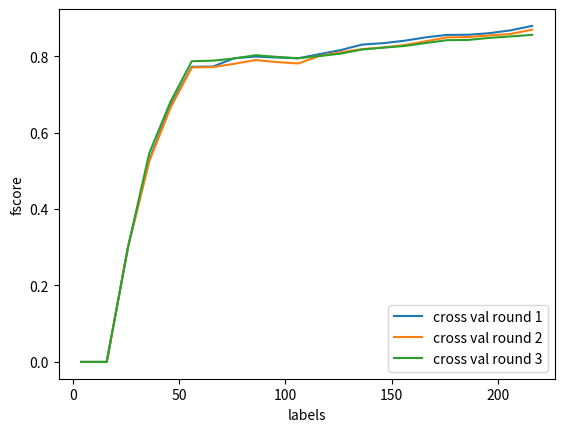

The script that saved this image:
import matplotlib.pyplot as plt
import numpy as np


def plot_list(ranges, list_series, list_names):
    fig = plt.figure()
    ax = plt.subplot(111)

    for i in range(len(list_series)):
        ax.plot(ranges[i], list_series[i], label=list_names[i])

    ax.set_ylabel('fscore')
    ax.set_xlabel('labels')

    ax.legend(loc=4)

    plt.show()

fscore_2 = []
fscore_2.append([0.0, 0.0, 0.0, 0.0, 0.3022774327122153, 0.49671676637968776, 0.65743690271992161, 0.75257944696657042, 0.75283680627192073, 0.78949889815080954, 0.79103877838055048, 0.79462532299741595, 0.79586990191017037, 0.79917184265010344, 0.81055742382553764, 0.83308149491286387, 0.8330145948666331, 0.8419377300308365, 0.85089463220675954, 0.84464431725265743, 0.84507618365886072, 0.8459251665812404, 0.8491414554374489, 0.87017048320387369])
fscore_2.append([0.0, 0.0, 0.0, 0.0, 0.29846100639806333, 0.50698602794411185, 0.65282201554338126, 0.76877339792997135, 0.77080356161371877, 0.79118253882071887, 0.79237104464672736, 0.79590737749057605, 0.7972027972027973, 0.81930693069306926, 0.82510096303199754, 0.82014853083629313, 0.819686223941543, 0.82251725969198086, 0.8320016820857864, 0.84796573875803005, 0.84891792568395263, 0.84415449932691322, 0.84934903905765646, 0.85723108594956254])
fscore_2.append([0.0, 0.0, 0.0, 0.0, 0.30169140490162233, 0.54260338606716629, 0.68801780635587984, 0.78817226457861123, 0.78867147270854787, 0.779789301421704, 0.78847687400318978, 0.78198236938292842, 0.77548853016142738, 0.79768786127167635, 0.80979403110550652, 0.79982882208195138, 0.80834955656500107, 0.81518116331577262, 0.82387932865944347, 0.84141519250780439, 0.84153574029757572, 0.84974629802216006, 0.85770423991726996, 0.86868480261812231])
fscore_2.append([0.0, 0.0, 0.0, 0.0, 0.29757785467128028, 0.53098071399261382, 0.66875527171948423, 0.77243655869610051, 0.77471169686985175, 0.76800858829844343, 0.78049823586015177, 0.76914539400665927, 0.77050997782705111, 0.80356581017304651, 0.81378438191590263, 0.83398170539375471, 0.83398170539375471, 0.84032904450537871, 0.85134993171551643, 0.86114469971785568, 0.86114469971785568, 0.87170227705888248, 0.87019854335029434, 0.8738848337388484])
fscore_2.append([0.0, 0.0, 0.0, 0.0, 0.30169140490162233, 0.54760269267756556, 0.65843113032736245, 0.77013054830287198, 0.77062689058099509, 0.77226277372262764, 0.79710872402369237, 0.78118348233290757, 0.76559900166389339, 0.78348846620801282, 0.79302108214767897, 0.80519480519480513, 0.82020583910943079, 0.82535034511608452, 0.83696437790397527, 0.85085771947527744, 0.8539894694208181, 0.86012992285830281, 0.86458439312239288, 0.87733549959382606])

average_2 = list(np.mean(np.matrix(fscore_2), axis=0).A1)
label_2 = [4, 8, 12, 16, 26, 36, 46, 56, 66, 76, 86, 96, 106, 116, 126, 136, 146, 156, 166, 176, 186, 196, 206, 216]


fscore_1 = []
fscore_1.append([0.0, 0.0, 0.0, 0.0, 0.3022774327122153, 0.55135425046929465, 0.68998562529947283, 0.79584102613934493, 0.79603921949325318, 0.81091694482623211, 0.81658148779102779, 0.78923482849604221, 0.78534031413612571, 0.80203361693297381, 0.8098724116293663, 0.82811194653299902, 0.83412222572841066, 0.82925801011804379, 0.84787495985440531, 0.85687183811129852, 0.85687183811129852, 0.86846771669969758, 0.87118221483482239, 0.89183402997247418])
fscore_1.append([0.0, 0.0, 0.0, 0.0, 0.30110497237569062, 0.5304142995704586, 0.66983315065156501, 0.77414772727272729, 0.7748733535967578, 0.78886736670404722, 0.79392805156997304, 0.79041916167664683, 0.78879130071099957, 0.80145719489981793, 0.81365461847389564, 0.82817656765676573, 0.83172828000414212, 0.83551344113708936, 0.83915084711165533, 0.83681135225375625, 0.83681135225375625, 0.84208293562413816, 0.8482919584129005, 0.85520169851380046])
fscore_1.append([0.0, 0.0, 0.0, 0.0, 0.29846100639806333, 0.53045510793345252, 0.6763841254287114, 0.75997453310696106, 0.76194512130522296, 0.77365811597327017, 0.77472812014500259, 0.79024783397138831, 0.79146537842190012, 0.80614280015955331, 0.81847649918962728, 0.8361628996979481, 0.8361628996979481, 0.84403479701739847, 0.85227391531625729, 0.85516808042726988, 0.85564744059457754, 0.86036225779275488, 0.8675049360906163, 0.87774167343623066])
fscore_1.append([0.0, 0.0, 0.0, 0.0, 0.30051813471502592, 0.5215444879686626, 0.66148055207026346, 0.77367875647668405, 0.77467411545623832, 0.81631852505638913, 0.82245558936107577, 0.81439472056094042, 0.81567010309278354, 0.81602530311017396, 0.82418952618453867, 0.8423423423423424, 0.84221290520503134, 0.85720068818945439, 0.86349335227849389, 0.87292594091460951, 0.87354459856231659, 0.8706452590124204, 0.88457711442786069, 0.89458917835671337])
fscore_1.append([0.0, 0.0, 0.0, 0.0, 0.30198446937014672, 0.509765625, 0.6525053105085592, 0.75758227575822756, 0.75757575757575757, 0.78439731429180437, 0.78741842302343001, 0.79832548403976977, 0.79082739386427026, 0.80110159118727053, 0.81358323256751308, 0.81690140845070436, 0.82622612287041819, 0.83644145521247315, 0.84381954278778082, 0.85702787000704295, 0.8575742325113237, 0.85969724677435733, 0.86717343468693742, 0.87666600358066438])

average_1 = list(np.mean(np.matrix(fscore_1), axis=0).A1)
label_1 = [4, 8, 12, 16, 26, 36, 46, 56, 66, 76, 86, 96, 106, 116, 126, 136, 146, 156, 166, 176, 186, 196, 206, 216]



fscore_3 = []
fscore_3.append([0.0, 0.0, 0.0, 0.0, 0.2966937857019214, 0.53505843071786308, 0.67198429255123326, 0.78120169019890751, 0.78380600082203034, 0.79882851949101197, 0.80394371983157031, 0.79951125140006107, 0.80077369439071577, 0.80463709677419359, 0.80854063853358837, 0.81769191662430107, 0.81775700934579443, 0.82079288025889974, 0.83481562905965834, 0.84554655870445339, 0.84597468354430383, 0.85391216557294303, 0.85694136610920801, 0.85206048028461312])
fscore_3.append([0.0, 0.0, 0.0, 0.0, 0.30139823925427239, 0.58128593831677999, 0.70745786192565241, 0.80170245695492348, 0.80224132934016024, 0.78387615601125848, 0.80117670927165752, 0.79286858974358976, 0.78361303060217169, 0.80115830115830111, 0.80525502318392583, 0.82935596605092365, 0.8411139240506329, 0.84392125025370401, 0.84823957911776604, 0.85851896447922937, 0.85851896447922937, 0.86141795541273347, 0.86267429029992981, 0.86846405228758161])
fscore_3.append([0.0, 0.0, 0.0, 0.0, 0.30081160421343467, 0.52461775845139569, 0.66394456817619396, 0.78904392764857867, 0.78988648090815283, 0.80545658149241572, 0.81688697612460293, 0.79738190096755823, 0.78781080575808549, 0.79039016668218631, 0.80371596762325248, 0.81718569780853523, 0.82623906705539363, 0.83981367050099809, 0.84421152929966647, 0.84991700029294004, 0.85291523762861343, 0.85195964299573135, 0.85689404934687952, 0.85811533599144219])
fscore_3.append([0.0, 0.0, 0.0, 0.0, 0.30081160421343467, 0.54062200301411145, 0.67789525448733712, 0.7833092336294154, 0.78416004949984541, 0.78244193479650537, 0.78818780539621847, 0.79549114331723025, 0.79422768572955627, 0.80427196785449939, 0.8081407674369302, 0.820198105081826, 0.8233005511725926, 0.82364258230012832, 0.83414222409791106, 0.83847128378378388, 0.83847128378378388, 0.84890549919914571, 0.84981763570049351, 0.86269925611052067])
fscore_3.append([0.0, 0.0, 0.0, 0.0, 0.29757785467128028, 0.55007393466863819, 0.68407058254773989, 0.77926142290840805, 0.78154935443565188, 0.79934114911345799, 0.80245112343157265, 0.80581754076685774, 0.80686922060766197, 0.80173527782905663, 0.80778632865550037, 0.80256051210242052, 0.8026802680268027, 0.80523110711789969, 0.81078352180936986, 0.81680706383842483, 0.81716720779220786, 0.82344443297905279, 0.83225740342248189, 0.83791038612430313])

average_3 = list(np.mean(np.matrix(fscore_3), axis=0).A1)
label_3 = [4, 8, 12, 16, 26, 36, 46, 56, 66, 76, 86, 96, 106, 116, 126, 136, 146, 156, 166, 176, 186, 196, 206, 216]




ranges = [label_1, label_2, label_3]
list = [average_1, average_2, average_3]
names = ["cross val round 1", "cross val round 2", "cross val round 3"]

plot_list(ranges, list, names)